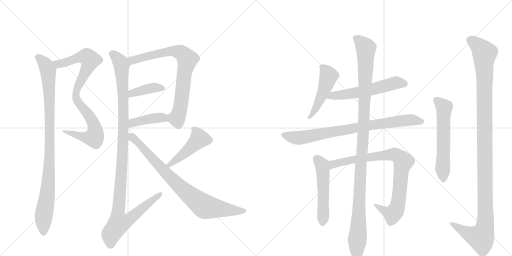
t = 0.00 s
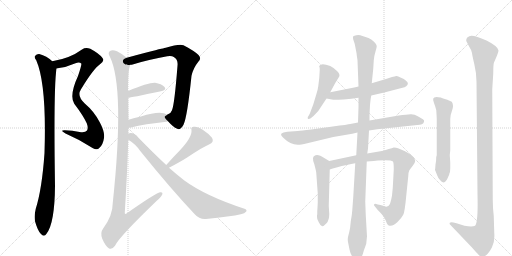
t = 2.77 s
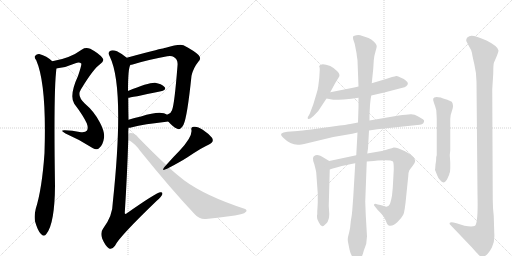
t = 5.53 s
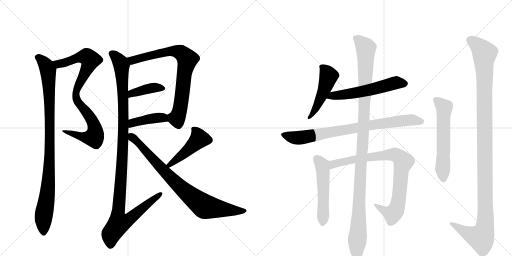
t = 8.30 s
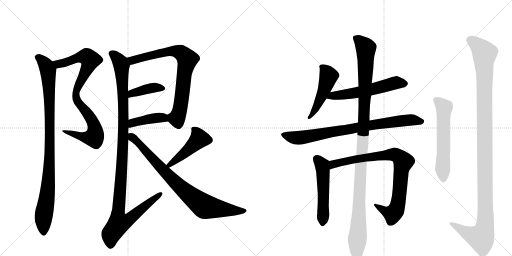
t = 11.06 s
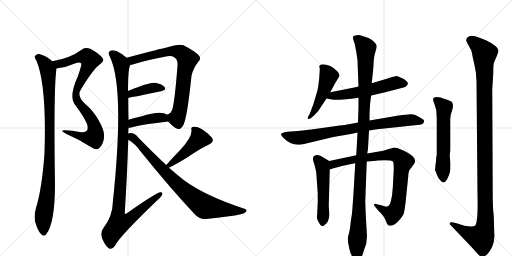
t = 13.83 s

The animated SVG that drew these frames (rendered in a browser with its animation timeline set to each time). Animation: 16 CSS @keyframes rules; one cycle of 13.83 s.

<svg version="1.1" viewBox="0 0 2048 1024" xmlns="http://www.w3.org/2000/svg">
  <g stroke="lightgray" stroke-dasharray="1,1" stroke-width="1" transform="scale(4, 4)">
    <line x1="0" y1="0" x2="256" y2="256"></line>
    <line x1="256" y1="0" x2="0" y2="256"></line>
    <line x1="128" y1="0" x2="128" y2="256"></line>
    <line x1="0" y1="128" x2="256" y2="128"></line>
    <line x1="256" y1="0" x2="512" y2="256"></line>
    <line x1="512" y1="0" x2="256" y2="256"></line>
    <line x1="384" y1="0" x2="384" y2="256"></line>
    <line x1="256" y1="128" x2="512" y2="128"></line>
  </g>
<g transform="scale(1, -1) translate(0, -850)">
   <style type="text/css">
    @keyframes keyframes0 {
      from {
       stroke: black;
       stroke-dashoffset: 868;
       stroke-width: 128;
       }
       74% {
       animation-timing-function: step-end;
       stroke: black;
       stroke-dashoffset: 0;
       stroke-width: 128;
       }
       to {
       stroke: black;
       stroke-width: 1024;
       }
       }
       #make-me-a-hanzi-animation-0 {
         animation: keyframes0 0.956380s both;
         animation-delay: 0.000000s;
         animation-timing-function: linear;
       }
    @keyframes keyframes1 {
      from {
       stroke: black;
       stroke-dashoffset: 974;
       stroke-width: 128;
       }
       76% {
       animation-timing-function: step-end;
       stroke: black;
       stroke-dashoffset: 0;
       stroke-width: 128;
       }
       to {
       stroke: black;
       stroke-width: 1024;
       }
       }
       #make-me-a-hanzi-animation-1 {
         animation: keyframes1 1.042643s both;
         animation-delay: 0.956380s;
         animation-timing-function: linear;
       }
    @keyframes keyframes2 {
      from {
       stroke: black;
       stroke-dashoffset: 777;
       stroke-width: 128;
       }
       72% {
       animation-timing-function: step-end;
       stroke: black;
       stroke-dashoffset: 0;
       stroke-width: 128;
       }
       to {
       stroke: black;
       stroke-width: 1024;
       }
       }
       #make-me-a-hanzi-animation-2 {
         animation: keyframes2 0.882324s both;
         animation-delay: 1.999023s;
         animation-timing-function: linear;
       }
    @keyframes keyframes3 {
      from {
       stroke: black;
       stroke-dashoffset: 398;
       stroke-width: 128;
       }
       56% {
       animation-timing-function: step-end;
       stroke: black;
       stroke-dashoffset: 0;
       stroke-width: 128;
       }
       to {
       stroke: black;
       stroke-width: 1024;
       }
       }
       #make-me-a-hanzi-animation-3 {
         animation: keyframes3 0.573893s both;
         animation-delay: 2.881348s;
         animation-timing-function: linear;
       }
    @keyframes keyframes4 {
      from {
       stroke: black;
       stroke-dashoffset: 412;
       stroke-width: 128;
       }
       57% {
       animation-timing-function: step-end;
       stroke: black;
       stroke-dashoffset: 0;
       stroke-width: 128;
       }
       to {
       stroke: black;
       stroke-width: 1024;
       }
       }
       #make-me-a-hanzi-animation-4 {
         animation: keyframes4 0.585286s both;
         animation-delay: 3.455241s;
         animation-timing-function: linear;
       }
    @keyframes keyframes5 {
      from {
       stroke: black;
       stroke-dashoffset: 1149;
       stroke-width: 128;
       }
       79% {
       animation-timing-function: step-end;
       stroke: black;
       stroke-dashoffset: 0;
       stroke-width: 128;
       }
       to {
       stroke: black;
       stroke-width: 1024;
       }
       }
       #make-me-a-hanzi-animation-5 {
         animation: keyframes5 1.185059s both;
         animation-delay: 4.040527s;
         animation-timing-function: linear;
       }
    @keyframes keyframes6 {
      from {
       stroke: black;
       stroke-dashoffset: 461;
       stroke-width: 128;
       }
       60% {
       animation-timing-function: step-end;
       stroke: black;
       stroke-dashoffset: 0;
       stroke-width: 128;
       }
       to {
       stroke: black;
       stroke-width: 1024;
       }
       }
       #make-me-a-hanzi-animation-6 {
         animation: keyframes6 0.625163s both;
         animation-delay: 5.225586s;
         animation-timing-function: linear;
       }
    @keyframes keyframes7 {
      from {
       stroke: black;
       stroke-dashoffset: 829;
       stroke-width: 128;
       }
       73% {
       animation-timing-function: step-end;
       stroke: black;
       stroke-dashoffset: 0;
       stroke-width: 128;
       }
       to {
       stroke: black;
       stroke-width: 1024;
       }
       }
       #make-me-a-hanzi-animation-7 {
         animation: keyframes7 0.924642s both;
         animation-delay: 5.850749s;
         animation-timing-function: linear;
       }
    @keyframes keyframes8 {
      from {
       stroke: black;
       stroke-dashoffset: 491;
       stroke-width: 128;
       }
       62% {
       animation-timing-function: step-end;
       stroke: black;
       stroke-dashoffset: 0;
       stroke-width: 128;
       }
       to {
       stroke: black;
       stroke-width: 1024;
       }
       }
       #make-me-a-hanzi-animation-8 {
         animation: keyframes8 0.649577s both;
         animation-delay: 6.775391s;
         animation-timing-function: linear;
       }
    @keyframes keyframes9 {
      from {
       stroke: black;
       stroke-dashoffset: 568;
       stroke-width: 128;
       }
       65% {
       animation-timing-function: step-end;
       stroke: black;
       stroke-dashoffset: 0;
       stroke-width: 128;
       }
       to {
       stroke: black;
       stroke-width: 1024;
       }
       }
       #make-me-a-hanzi-animation-9 {
         animation: keyframes9 0.712240s both;
         animation-delay: 7.424967s;
         animation-timing-function: linear;
       }
    @keyframes keyframes10 {
      from {
       stroke: black;
       stroke-dashoffset: 815;
       stroke-width: 128;
       }
       73% {
       animation-timing-function: step-end;
       stroke: black;
       stroke-dashoffset: 0;
       stroke-width: 128;
       }
       to {
       stroke: black;
       stroke-width: 1024;
       }
       }
       #make-me-a-hanzi-animation-10 {
         animation: keyframes10 0.913249s both;
         animation-delay: 8.137207s;
         animation-timing-function: linear;
       }
    @keyframes keyframes11 {
      from {
       stroke: black;
       stroke-dashoffset: 523;
       stroke-width: 128;
       }
       63% {
       animation-timing-function: step-end;
       stroke: black;
       stroke-dashoffset: 0;
       stroke-width: 128;
       }
       to {
       stroke: black;
       stroke-width: 1024;
       }
       }
       #make-me-a-hanzi-animation-11 {
         animation: keyframes11 0.675618s both;
         animation-delay: 9.050456s;
         animation-timing-function: linear;
       }
    @keyframes keyframes12 {
      from {
       stroke: black;
       stroke-dashoffset: 859;
       stroke-width: 128;
       }
       74% {
       animation-timing-function: step-end;
       stroke: black;
       stroke-dashoffset: 0;
       stroke-width: 128;
       }
       to {
       stroke: black;
       stroke-width: 1024;
       }
       }
       #make-me-a-hanzi-animation-12 {
         animation: keyframes12 0.949056s both;
         animation-delay: 9.726074s;
         animation-timing-function: linear;
       }
    @keyframes keyframes13 {
      from {
       stroke: black;
       stroke-dashoffset: 1157;
       stroke-width: 128;
       }
       79% {
       animation-timing-function: step-end;
       stroke: black;
       stroke-dashoffset: 0;
       stroke-width: 128;
       }
       to {
       stroke: black;
       stroke-width: 1024;
       }
       }
       #make-me-a-hanzi-animation-13 {
         animation: keyframes13 1.191569s both;
         animation-delay: 10.675130s;
         animation-timing-function: linear;
       }
    @keyframes keyframes14 {
      from {
       stroke: black;
       stroke-dashoffset: 588;
       stroke-width: 128;
       }
       66% {
       animation-timing-function: step-end;
       stroke: black;
       stroke-dashoffset: 0;
       stroke-width: 128;
       }
       to {
       stroke: black;
       stroke-width: 1024;
       }
       }
       #make-me-a-hanzi-animation-14 {
         animation: keyframes14 0.728516s both;
         animation-delay: 11.866699s;
         animation-timing-function: linear;
       }
    @keyframes keyframes15 {
      from {
       stroke: black;
       stroke-dashoffset: 1207;
       stroke-width: 128;
       }
       80% {
       animation-timing-function: step-end;
       stroke: black;
       stroke-dashoffset: 0;
       stroke-width: 128;
       }
       to {
       stroke: black;
       stroke-width: 1024;
       }
       }
       #make-me-a-hanzi-animation-15 {
         animation: keyframes15 1.232259s both;
         animation-delay: 12.595215s;
         animation-timing-function: linear;
       }
</style>
<path d="M 226 576 Q 227 577 230 577 Q 266 581 302 597 Q 317 604 325 596 Q 328 593 312 546 Q 276 468 297 435 Q 334 386 347 357 Q 354 338 348 328 Q 341 318 318 322 Q 290 328 260 329 Q 236 330 262 316 Q 320 291 372 257 Q 388 247 399 260 Q 412 272 416 298 Q 420 322 399 361 Q 377 404 339 436 Q 306 466 324 493 Q 373 574 400 593 Q 419 605 410 618 Q 397 636 361 655 Q 342 662 328 652 Q 279 616 209 605 C 180 599 196 571 226 576 Z" fill="lightgray"></path> 
<path d="M 209 605 Q 187 626 157 634 Q 147 635 140 626 Q 136 620 145 609 Q 187 512 178 238 Q 168 94 143 15 Q 136 -13 140 -35 Q 150 -71 163 -85 Q 176 -100 186 -85 Q 219 -43 220 108 Q 214 498 226 576 C 228 590 228 590 209 605 Z" fill="lightgray"></path> 
<path d="M 673 364 Q 692 342 709 335 Q 721 328 734 351 Q 749 382 766 547 Q 773 578 794 604 Q 807 617 794 630 Q 778 646 734 669 Q 716 675 663 659 Q 657 658 652 656 Q 631 653 507 619 C 478 611 493 585 522 591 Q 526 591 534 593 Q 583 609 669 625 Q 687 628 695 622 Q 713 612 710 587 Q 698 433 688 409 Q 684 396 670 392 Q 667 392 669 391 C 655 383 655 383 673 364 Z" fill="lightgray"></path> 
<path d="M 513 459 Q 520 459 644 485 Q 668 491 658 502 Q 646 515 620 519 Q 593 520 512 486 C 484 474 483 455 513 459 Z" fill="lightgray"></path> 
<path d="M 514 339 Q 521 339 528 341 Q 573 353 673 364 C 703 367 694 375 669 391 Q 644 410 564 384 Q 537 378 514 371 C 485 362 484 337 514 339 Z" fill="lightgray"></path> 
<path d="M 513 316 Q 513 328 514 339 L 514 371 Q 513 417 513 459 L 512 486 Q 512 580 522 591 C 526 605 526 605 507 619 Q 488 635 468 645 Q 449 652 440 646 Q 430 640 439 624 Q 500 501 451 38 Q 451 -13 412 -65 Q 400 -81 409 -105 Q 421 -133 435 -143 Q 448 -150 460 -133 Q 475 -99 627 47 Q 645 62 649 72 Q 652 82 642 81 Q 627 81 506 -4 Q 502 -8 499 -3 Q 509 156 513 291 L 513 316 Z" fill="lightgray"></path> 
<path d="M 676 179 Q 722 203 750 221 Q 813 263 836 272 Q 858 281 848 299 Q 835 315 811 331 Q 789 346 775 343 Q 762 343 766 329 Q 769 301 718 247 Q 694 223 665 190 C 645 168 649 165 676 179 Z" fill="lightgray"></path> 
<path d="M 665 190 Q 613 238 553 300 Q 540 318 522 318 Q 518 318 513 316 C 483 315 488 308 513 291 Q 541 275 561 246 Q 682 96 779 -7 Q 797 -28 824 -26 Q 924 -16 963 -7 Q 979 -4 985 4 Q 989 11 978 15 Q 822 66 736 129 Q 708 151 676 179 L 665 190 Z" fill="lightgray"></path> 
<path d="M 1321 481 L 1341 518 L 1357 544 Q 1361 553 1348 566 Q 1335 579 1321 586 Q 1284 600 1277 586 L 1277 584 Q 1279 580 1279 571 L 1277 538 L 1273 505 Q 1271 489 1265 472 L 1253 432 L 1239 395 L 1231 381 Q 1230 375 1233 374 Q 1237 373 1243 377 L 1255 387 L 1273 406 L 1306 456 L 1321 481 Z" fill="lightgray"></path> 
<path d="M 1485 468 L 1537 480 L 1610 499 Q 1619 500 1625 505 Q 1639 517 1623 528 Q 1617 534 1604 539 Q 1590 547 1585 546 Q 1580 545 1568 542 L 1547 535 L 1487 517 L 1434 504 L 1417 500 L 1321 481 C 1292 475 1277 461 1306 456 L 1333 451 Q 1339 450 1374 452 Q 1408 454 1434 459 L 1485 468 Z" fill="lightgray"></path> 
<path d="M 1476 328 L 1509 333 L 1669 350 Q 1693 350 1696 363 Q 1698 370 1691.5 373.5 Q 1685 377 1671 385.5 Q 1657 394 1642 393 Q 1627 392 1595 388 L 1478 368 L 1432 360 L 1401 354 Q 1393 352 1331 344 L 1245 332 Q 1204 327 1191 326 L 1149 323 Q 1131 321 1126 316 Q 1121 311 1132 300 Q 1161 271 1191 271 Q 1202 271 1229 277 L 1333 302 L 1409 315 L 1430 320 L 1476 328 Z" fill="lightgray"></path> 
<path d="M 1317 206 L 1297 218 Q 1269 238 1257 226 Q 1253 225 1252 217 Q 1251 208 1257 194 Q 1264 168 1265 159 L 1271 76 L 1271 40 L 1270 20 L 1269 4 L 1269 -8 L 1268 -10 Q 1268 -12 1268 -18 Q 1267 -25 1275 -39 Q 1282 -54 1289 -55 Q 1295 -55 1306 -43 Q 1317 -31 1317 -6 L 1315 27 L 1319 172 C 1320 202 1320 204 1317 206 Z" fill="lightgray"></path> 
<path d="M 1425 229 L 1317 206 C 1288 200 1290 163 1319 172 L 1331 176 L 1346 180 Q 1390 192 1421 197 L 1467 204 L 1495 206 L 1511 208 Q 1563 212 1572 204 Q 1575 200 1575 171 L 1571 98 L 1568 68 Q 1563 41 1559 33 Q 1555 25 1545 23 L 1522 30 L 1511 32 Q 1498 37 1497 33 Q 1493 30 1503 20 L 1511 10 Q 1536 -14 1543 -32 Q 1549 -50 1555 -52 Q 1573 -56 1590 -38 Q 1607 -21 1613 -9 Q 1619 2 1625 67 L 1633 145 Q 1634 163 1637 168 Q 1640 173 1651 187 Q 1661 200 1661 207 Q 1659 226 1618 246 L 1592 257 Q 1585 260 1575 260 Q 1569 258 1555 254 L 1533 247 L 1469 236 L 1425 229 Z" fill="lightgray"></path> 
<path d="M 1478 368 L 1478 390 L 1480 430 Q 1482 456 1485 468 L 1487 517 L 1493 575 L 1495 608 Q 1497 629 1502 644 Q 1507 659 1507 666 Q 1507 673 1496 683.5 Q 1485 694 1474 698 L 1441 709 Q 1435 711 1425.5 709.5 Q 1416 708 1413 705 Q 1411 700 1413 692 L 1419 674 L 1425 643 Q 1427 635 1427 629 L 1430 609 L 1434 504 L 1434 459 L 1434 422 L 1432 360 L 1430 320 L 1425 229 L 1421 197 L 1413 62 L 1409 8 Q 1408 -8 1403 -36 Q 1401 -63 1397 -78 L 1392 -98 Q 1390 -108 1392 -118 Q 1394 -128 1398 -148 Q 1402 -168 1415 -185 Q 1422 -198 1430.5 -196 Q 1439 -194 1443 -184 Q 1450 -173 1455 -153 L 1465 -125 Q 1467 -103 1468 -96 L 1463 -10 L 1461 44 L 1467 204 L 1469 236 L 1472 256 L 1476 328 L 1478 368 Z" fill="lightgray"></path> 
<path d="M 1746 225 L 1745 223 Q 1745 207 1742 192 L 1741 178 L 1740 171 L 1740 170 L 1741 168 L 1749 148 Q 1752 139 1760 130 Q 1775 110 1788 132 L 1797 152 L 1797 154 Q 1801 162 1801 176 L 1801 200 L 1799 230 L 1801 248 L 1801 374 Q 1801 390 1808.5 409.5 Q 1816 429 1807 443 Q 1787 453 1776 455.5 Q 1765 458 1763 460 Q 1736 466 1733 456 Q 1731 451 1736 438 Q 1741 425 1745 410 Q 1747 378 1747 374 L 1747 230 L 1746 225 Z" fill="lightgray"></path> 
<path d="M 1975 -14 Q 1971 19 1971 52 L 1969 493 L 1973 556 Q 1973 594 1976 600 Q 1994 640 1994 648 Q 1992 665 1946 688 Q 1890 713 1877 705 Q 1861 698 1866 684 L 1877 663 Q 1887 648 1888 638 Q 1889 628 1897.5 592 Q 1906 556 1906 524 L 1910 72 Q 1913 -40 1900 -53 Q 1889 -59 1858 -53 Q 1848 -49 1826 -43 L 1814 -40 Q 1803 -37 1799 -41 Q 1797 -46 1801 -49 L 1887 -139 Q 1908 -163 1915 -170 Q 1922 -177 1928 -177.5 Q 1934 -178 1944.5 -170.5 Q 1955 -163 1967.5 -140 Q 1980 -117 1977 -81 L 1975 -14 Z" fill="lightgray"></path> 
      <clipPath id="make-me-a-hanzi-clip-0">
      <path d="M 226 576 Q 227 577 230 577 Q 266 581 302 597 Q 317 604 325 596 Q 328 593 312 546 Q 276 468 297 435 Q 334 386 347 357 Q 354 338 348 328 Q 341 318 318 322 Q 290 328 260 329 Q 236 330 262 316 Q 320 291 372 257 Q 388 247 399 260 Q 412 272 416 298 Q 420 322 399 361 Q 377 404 339 436 Q 306 466 324 493 Q 373 574 400 593 Q 419 605 410 618 Q 397 636 361 655 Q 342 662 328 652 Q 279 616 209 605 C 180 599 196 571 226 576 Z" fill="lightgray"></path>
      </clipPath>
      <path clip-path="url(#make-me-a-hanzi-clip-0)" d="M 218 604 L 227 596 L 248 596 L 319 622 L 338 623 L 347 623 L 361 610 L 309 498 L 304 461 L 315 436 L 369 367 L 379 342 L 379 305 L 371 300 L 334 301 L 267 323 " fill="none" id="make-me-a-hanzi-animation-0" stroke-dasharray="740 1480" stroke-linecap="round"></path>

      <clipPath id="make-me-a-hanzi-clip-1">
      <path d="M 209 605 Q 187 626 157 634 Q 147 635 140 626 Q 136 620 145 609 Q 187 512 178 238 Q 168 94 143 15 Q 136 -13 140 -35 Q 150 -71 163 -85 Q 176 -100 186 -85 Q 219 -43 220 108 Q 214 498 226 576 C 228 590 228 590 209 605 Z" fill="lightgray"></path>
      </clipPath>
      <path clip-path="url(#make-me-a-hanzi-clip-1)" d="M 151 621 L 179 595 L 192 569 L 198 457 L 196 146 L 174 -18 L 175 -80 " fill="none" id="make-me-a-hanzi-animation-1" stroke-dasharray="846 1692" stroke-linecap="round"></path>

      <clipPath id="make-me-a-hanzi-clip-2">
      <path d="M 673 364 Q 692 342 709 335 Q 721 328 734 351 Q 749 382 766 547 Q 773 578 794 604 Q 807 617 794 630 Q 778 646 734 669 Q 716 675 663 659 Q 657 658 652 656 Q 631 653 507 619 C 478 611 493 585 522 591 Q 526 591 534 593 Q 583 609 669 625 Q 687 628 695 622 Q 713 612 710 587 Q 698 433 688 409 Q 684 396 670 392 Q 667 392 669 391 C 655 383 655 383 673 364 Z" fill="lightgray"></path>
      </clipPath>
      <path clip-path="url(#make-me-a-hanzi-clip-2)" d="M 520 617 L 530 609 L 616 632 L 697 645 L 727 637 L 750 613 L 735 548 L 719 407 L 707 377 L 676 385 " fill="none" id="make-me-a-hanzi-animation-2" stroke-dasharray="649 1298" stroke-linecap="round"></path>

      <clipPath id="make-me-a-hanzi-clip-3">
      <path d="M 513 459 Q 520 459 644 485 Q 668 491 658 502 Q 646 515 620 519 Q 593 520 512 486 C 484 474 483 455 513 459 Z" fill="lightgray"></path>
      </clipPath>
      <path clip-path="url(#make-me-a-hanzi-clip-3)" d="M 514 466 L 528 478 L 591 495 L 649 496 " fill="none" id="make-me-a-hanzi-animation-3" stroke-dasharray="270 540" stroke-linecap="round"></path>

      <clipPath id="make-me-a-hanzi-clip-4">
      <path d="M 514 339 Q 521 339 528 341 Q 573 353 673 364 C 703 367 694 375 669 391 Q 644 410 564 384 Q 537 378 514 371 C 485 362 484 337 514 339 Z" fill="lightgray"></path>
      </clipPath>
      <path clip-path="url(#make-me-a-hanzi-clip-4)" d="M 520 344 L 536 361 L 617 378 L 651 380 L 663 369 " fill="none" id="make-me-a-hanzi-animation-4" stroke-dasharray="284 568" stroke-linecap="round"></path>

      <clipPath id="make-me-a-hanzi-clip-5">
      <path d="M 513 316 Q 513 328 514 339 L 514 371 Q 513 417 513 459 L 512 486 Q 512 580 522 591 C 526 605 526 605 507 619 Q 488 635 468 645 Q 449 652 440 646 Q 430 640 439 624 Q 500 501 451 38 Q 451 -13 412 -65 Q 400 -81 409 -105 Q 421 -133 435 -143 Q 448 -150 460 -133 Q 475 -99 627 47 Q 645 62 649 72 Q 652 82 642 81 Q 627 81 506 -4 Q 502 -8 499 -3 Q 509 156 513 291 L 513 316 Z" fill="lightgray"></path>
      </clipPath>
      <path clip-path="url(#make-me-a-hanzi-clip-5)" d="M 449 635 L 473 612 L 486 588 L 492 499 L 491 256 L 471 -6 L 477 -41 L 522 -24 L 642 73 " fill="none" id="make-me-a-hanzi-animation-5" stroke-dasharray="1021 2042" stroke-linecap="round"></path>

      <clipPath id="make-me-a-hanzi-clip-6">
      <path d="M 676 179 Q 722 203 750 221 Q 813 263 836 272 Q 858 281 848 299 Q 835 315 811 331 Q 789 346 775 343 Q 762 343 766 329 Q 769 301 718 247 Q 694 223 665 190 C 645 168 649 165 676 179 Z" fill="lightgray"></path>
      </clipPath>
      <path clip-path="url(#make-me-a-hanzi-clip-6)" d="M 773 334 L 791 313 L 796 293 L 747 245 L 677 191 " fill="none" id="make-me-a-hanzi-animation-6" stroke-dasharray="333 666" stroke-linecap="round"></path>

      <clipPath id="make-me-a-hanzi-clip-7">
      <path d="M 665 190 Q 613 238 553 300 Q 540 318 522 318 Q 518 318 513 316 C 483 315 488 308 513 291 Q 541 275 561 246 Q 682 96 779 -7 Q 797 -28 824 -26 Q 924 -16 963 -7 Q 979 -4 985 4 Q 989 11 978 15 Q 822 66 736 129 Q 708 151 676 179 L 665 190 Z" fill="lightgray"></path>
      </clipPath>
      <path clip-path="url(#make-me-a-hanzi-clip-7)" d="M 519 310 L 561 272 L 696 125 L 809 30 L 830 21 L 976 6 " fill="none" id="make-me-a-hanzi-animation-7" stroke-dasharray="701 1402" stroke-linecap="round"></path>

      <clipPath id="make-me-a-hanzi-clip-8">
      <path d="M 1321 481 L 1341 518 L 1357 544 Q 1361 553 1348 566 Q 1335 579 1321 586 Q 1284 600 1277 586 L 1277 584 Q 1279 580 1279 571 L 1277 538 L 1273 505 Q 1271 489 1265 472 L 1253 432 L 1239 395 L 1231 381 Q 1230 375 1233 374 Q 1237 373 1243 377 L 1255 387 L 1273 406 L 1306 456 L 1321 481 Z" fill="lightgray"></path>
      </clipPath>
      <path clip-path="url(#make-me-a-hanzi-clip-8)" d="M 1284 585 L 1315 546 L 1296 487 L 1265 420 L 1237 379 " fill="none" id="make-me-a-hanzi-animation-8" stroke-dasharray="363 726" stroke-linecap="round"></path>

      <clipPath id="make-me-a-hanzi-clip-9">
      <path d="M 1485 468 L 1537 480 L 1610 499 Q 1619 500 1625 505 Q 1639 517 1623 528 Q 1617 534 1604 539 Q 1590 547 1585 546 Q 1580 545 1568 542 L 1547 535 L 1487 517 L 1434 504 L 1417 500 L 1321 481 C 1292 475 1277 461 1306 456 L 1333 451 Q 1339 450 1374 452 Q 1408 454 1434 459 L 1485 468 Z" fill="lightgray"></path>
      </clipPath>
      <path clip-path="url(#make-me-a-hanzi-clip-9)" d="M 1314 460 L 1424 479 L 1579 518 L 1619 516 " fill="none" id="make-me-a-hanzi-animation-9" stroke-dasharray="440 880" stroke-linecap="round"></path>

      <clipPath id="make-me-a-hanzi-clip-10">
      <path d="M 1476 328 L 1509 333 L 1669 350 Q 1693 350 1696 363 Q 1698 370 1691.5 373.5 Q 1685 377 1671 385.5 Q 1657 394 1642 393 Q 1627 392 1595 388 L 1478 368 L 1432 360 L 1401 354 Q 1393 352 1331 344 L 1245 332 Q 1204 327 1191 326 L 1149 323 Q 1131 321 1126 316 Q 1121 311 1132 300 Q 1161 271 1191 271 Q 1202 271 1229 277 L 1333 302 L 1409 315 L 1430 320 L 1476 328 Z" fill="lightgray"></path>
      </clipPath>
      <path clip-path="url(#make-me-a-hanzi-clip-10)" d="M 1134 312 L 1161 302 L 1202 299 L 1591 365 L 1656 370 L 1685 364 " fill="none" id="make-me-a-hanzi-animation-10" stroke-dasharray="687 1374" stroke-linecap="round"></path>

      <clipPath id="make-me-a-hanzi-clip-11">
      <path d="M 1317 206 L 1297 218 Q 1269 238 1257 226 Q 1253 225 1252 217 Q 1251 208 1257 194 Q 1264 168 1265 159 L 1271 76 L 1271 40 L 1270 20 L 1269 4 L 1269 -8 L 1268 -10 Q 1268 -12 1268 -18 Q 1267 -25 1275 -39 Q 1282 -54 1289 -55 Q 1295 -55 1306 -43 Q 1317 -31 1317 -6 L 1315 27 L 1319 172 C 1320 202 1320 204 1317 206 Z" fill="lightgray"></path>
      </clipPath>
      <path clip-path="url(#make-me-a-hanzi-clip-11)" d="M 1268 214 L 1289 187 L 1292 165 L 1290 -46 " fill="none" id="make-me-a-hanzi-animation-11" stroke-dasharray="395 790" stroke-linecap="round"></path>

      <clipPath id="make-me-a-hanzi-clip-12">
      <path d="M 1425 229 L 1317 206 C 1288 200 1290 163 1319 172 L 1331 176 L 1346 180 Q 1390 192 1421 197 L 1467 204 L 1495 206 L 1511 208 Q 1563 212 1572 204 Q 1575 200 1575 171 L 1571 98 L 1568 68 Q 1563 41 1559 33 Q 1555 25 1545 23 L 1522 30 L 1511 32 Q 1498 37 1497 33 Q 1493 30 1503 20 L 1511 10 Q 1536 -14 1543 -32 Q 1549 -50 1555 -52 Q 1573 -56 1590 -38 Q 1607 -21 1613 -9 Q 1619 2 1625 67 L 1633 145 Q 1634 163 1637 168 Q 1640 173 1651 187 Q 1661 200 1661 207 Q 1659 226 1618 246 L 1592 257 Q 1585 260 1575 260 Q 1569 258 1555 254 L 1533 247 L 1469 236 L 1425 229 Z" fill="lightgray"></path>
      </clipPath>
      <path clip-path="url(#make-me-a-hanzi-clip-12)" d="M 1324 178 L 1330 190 L 1343 196 L 1435 216 L 1568 232 L 1599 220 L 1613 203 L 1604 162 L 1596 58 L 1584 10 L 1571 -6 L 1541 4 L 1504 28 " fill="none" id="make-me-a-hanzi-animation-12" stroke-dasharray="731 1462" stroke-linecap="round"></path>

      <clipPath id="make-me-a-hanzi-clip-13">
      <path d="M 1478 368 L 1478 390 L 1480 430 Q 1482 456 1485 468 L 1487 517 L 1493 575 L 1495 608 Q 1497 629 1502 644 Q 1507 659 1507 666 Q 1507 673 1496 683.5 Q 1485 694 1474 698 L 1441 709 Q 1435 711 1425.5 709.5 Q 1416 708 1413 705 Q 1411 700 1413 692 L 1419 674 L 1425 643 Q 1427 635 1427 629 L 1430 609 L 1434 504 L 1434 459 L 1434 422 L 1432 360 L 1430 320 L 1425 229 L 1421 197 L 1413 62 L 1409 8 Q 1408 -8 1403 -36 Q 1401 -63 1397 -78 L 1392 -98 Q 1390 -108 1392 -118 Q 1394 -128 1398 -148 Q 1402 -168 1415 -185 Q 1422 -198 1430.5 -196 Q 1439 -194 1443 -184 Q 1450 -173 1455 -153 L 1465 -125 Q 1467 -103 1468 -96 L 1463 -10 L 1461 44 L 1467 204 L 1469 236 L 1472 256 L 1476 328 L 1478 368 Z" fill="lightgray"></path>
      </clipPath>
      <path clip-path="url(#make-me-a-hanzi-clip-13)" d="M 1422 699 L 1463 658 L 1455 349 L 1441 158 L 1429 -184 " fill="none" id="make-me-a-hanzi-animation-13" stroke-dasharray="1029 2058" stroke-linecap="round"></path>

      <clipPath id="make-me-a-hanzi-clip-14">
      <path d="M 1746 225 L 1745 223 Q 1745 207 1742 192 L 1741 178 L 1740 171 L 1740 170 L 1741 168 L 1749 148 Q 1752 139 1760 130 Q 1775 110 1788 132 L 1797 152 L 1797 154 Q 1801 162 1801 176 L 1801 200 L 1799 230 L 1801 248 L 1801 374 Q 1801 390 1808.5 409.5 Q 1816 429 1807 443 Q 1787 453 1776 455.5 Q 1765 458 1763 460 Q 1736 466 1733 456 Q 1731 451 1736 438 Q 1741 425 1745 410 Q 1747 378 1747 374 L 1747 230 L 1746 225 Z" fill="lightgray"></path>
      </clipPath>
      <path clip-path="url(#make-me-a-hanzi-clip-14)" d="M 1742 452 L 1777 420 L 1774 135 " fill="none" id="make-me-a-hanzi-animation-14" stroke-dasharray="460 920" stroke-linecap="round"></path>

      <clipPath id="make-me-a-hanzi-clip-15">
      <path d="M 1975 -14 Q 1971 19 1971 52 L 1969 493 L 1973 556 Q 1973 594 1976 600 Q 1994 640 1994 648 Q 1992 665 1946 688 Q 1890 713 1877 705 Q 1861 698 1866 684 L 1877 663 Q 1887 648 1888 638 Q 1889 628 1897.5 592 Q 1906 556 1906 524 L 1910 72 Q 1913 -40 1900 -53 Q 1889 -59 1858 -53 Q 1848 -49 1826 -43 L 1814 -40 Q 1803 -37 1799 -41 Q 1797 -46 1801 -49 L 1887 -139 Q 1908 -163 1915 -170 Q 1922 -177 1928 -177.5 Q 1934 -178 1944.5 -170.5 Q 1955 -163 1967.5 -140 Q 1980 -117 1977 -81 L 1975 -14 Z" fill="lightgray"></path>
      </clipPath>
      <path clip-path="url(#make-me-a-hanzi-clip-15)" d="M 1880 690 L 1922 659 L 1938 636 L 1941 -49 L 1924 -101 L 1868 -82 L 1807 -43 " fill="none" id="make-me-a-hanzi-animation-15" stroke-dasharray="1079 2158" stroke-linecap="round"></path>

</g>
</svg>
